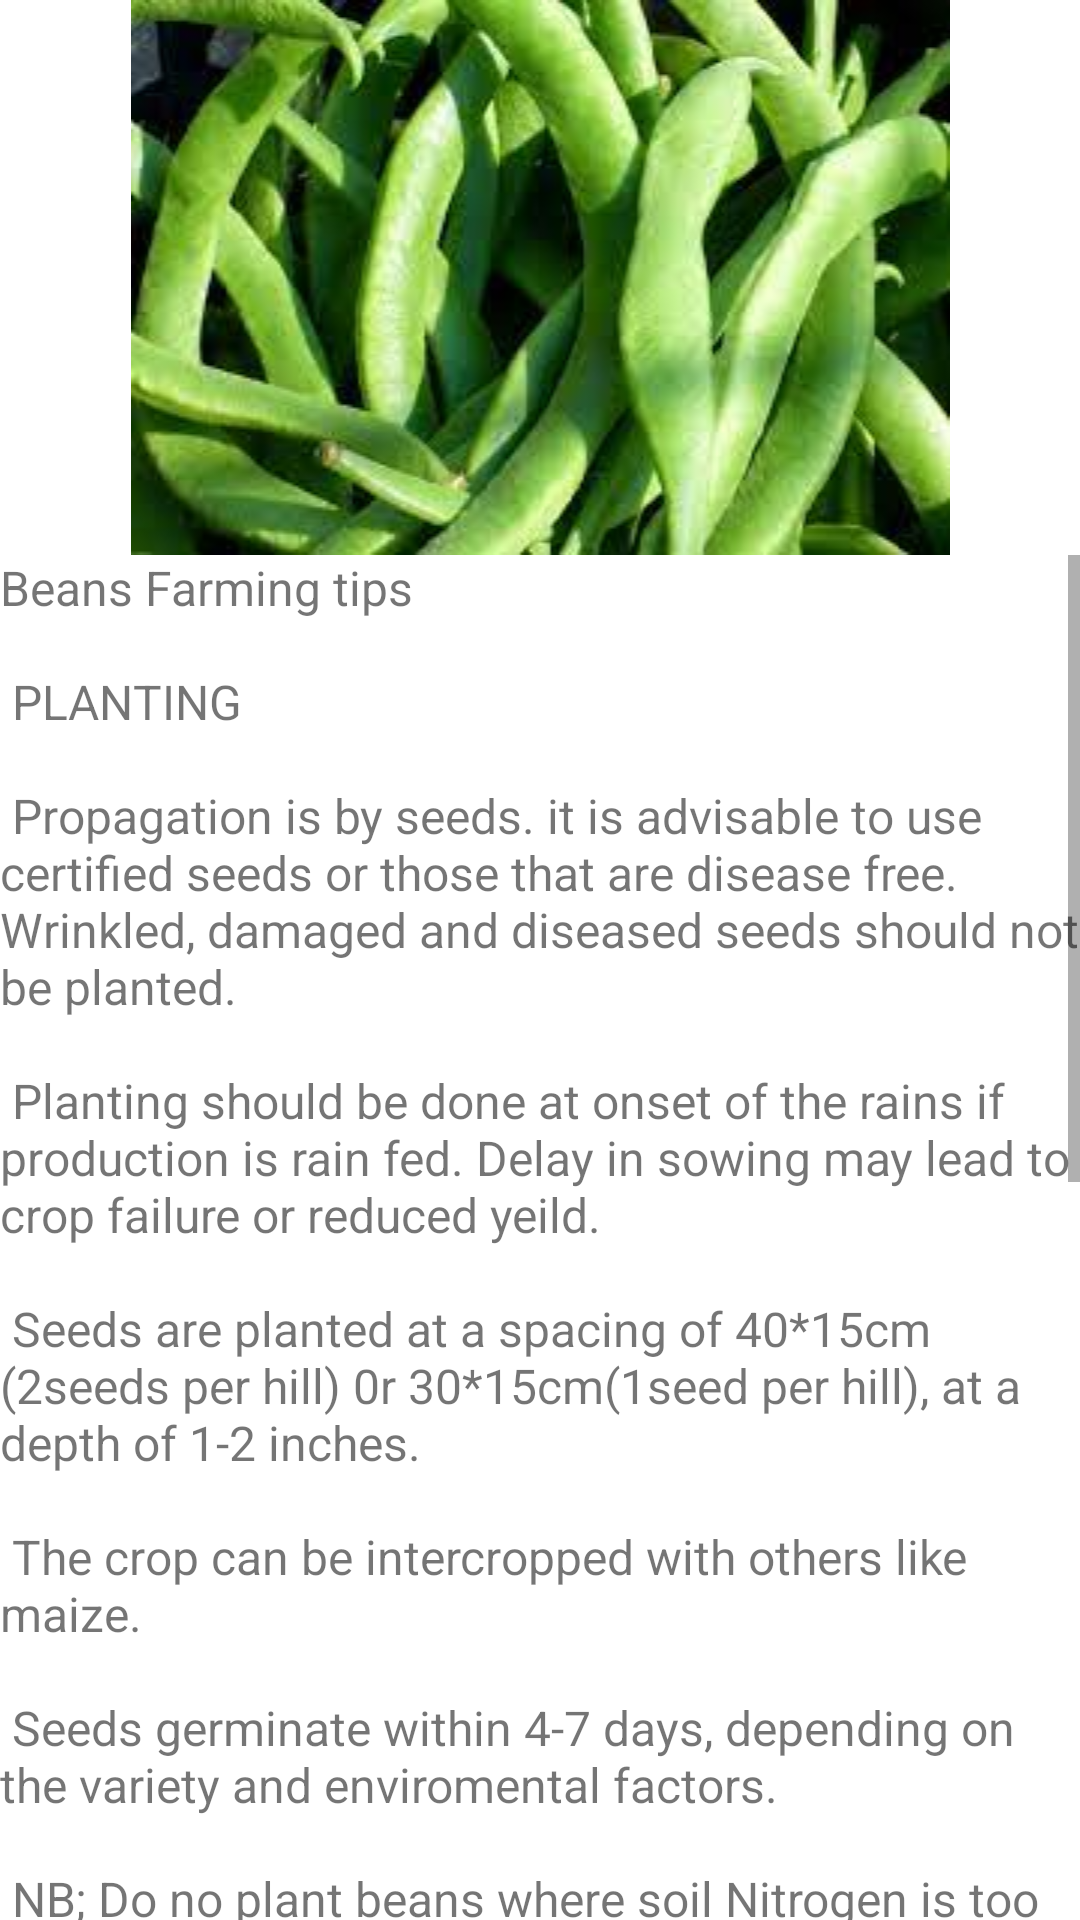

This screen was rendered from an Android layout file. Write that file and the resources it references.
<!-- AndroidManifest.xml: application theme Theme.MyFarmUg -->
<!-- res/layout/activity_beans.xml -->
<?xml version="1.0" encoding="utf-8"?>
<LinearLayout xmlns:android="http://schemas.android.com/apk/res/android" xmlns:app="http://schemas.android.com/apk/res-auto"
    xmlns:tools="http://schemas.android.com/tools"
    android:layout_width="match_parent"
    android:layout_height="match_parent"
    android:orientation="vertical"
    tools:context=".Beans">
<ImageView
    android:layout_width="match_parent"
    android:layout_height="wrap_content"
    android:src="@drawable/bean"/>
    <ScrollView
        android:layout_width="wrap_content"
        android:layout_height="wrap_content">
        <TextView
            android:layout_width="match_parent"
            android:layout_height="wrap_content"
            android:textSize="16dp"
            android:text="@string/beans"
            />
    </ScrollView>
</LinearLayout>
<!-- resources referenced by this layout -->
<resources>
  <!-- drawable bean: jpg bitmap (drawable, 9712 bytes) -->
  <string name="beans">
         Beans Farming tips\n
          \n
          PLANTING\n
          \n
          Propagation is by seeds. it is advisable to use certified seeds or those that are disease free. Wrinkled, damaged and diseased seeds should not be planted.\n
          \n
          Planting should be done at onset of the rains if production is rain fed. Delay in sowing may lead to crop failure or reduced yeild.\n
          \n
          Seeds are planted at a spacing of 40*15cm (2seeds per hill) 0r 30*15cm(1seed per hill), at a depth of 1-2 inches.\n
          \n
          The crop can be intercropped with others like maize.\n
          \n
          Seeds germinate within 4-7 days, depending on the variety and enviromental factors.\n
          \n
          NB; Do no plant beans where soil Nitrogen is too high or whre green manure crops wre gron. this is because, the crops will produce green foliage with very fer benas.\n
          \n
          ATTACKS and CONTROLS\n
          \n
  
          1. Alnernaria leafe spot.\n
          \n
          Plants in nitrogen and potassium deficients soils are more susceptible\n
          Plant beans in fertile soils.
          \n
          2. Anthranose.\n
          Disease tranmitted throug infected seed.\n
          \n
          Remove crop debris from farm.\n
          \n
          Plant resistant varieties\n
          \n
          Use certified disease free seed and lastly avoid sprinkler irrigation, water plants at base.\n
          \n
          3. Bacteria Blight\n
          \n
          Disease can be introduced by contaminated seed.\n
          \n
          Plant resistant varieties.\n
          \n
          Treat seeds with an appropriate antibiotics
      </string>
  <style name="Theme.MyFarmUg" parent="Theme.MaterialComponents.DayNight.DarkActionBar">
          
          <item name="colorPrimary">@color/purple_500</item>
          <item name="colorPrimaryVariant">@color/purple_700</item>
          <item name="colorOnPrimary">@color/white</item>
          
          <item name="colorSecondary">@color/teal_200</item>
          <item name="colorSecondaryVariant">@color/teal_700</item>
          <item name="colorOnSecondary">@color/black</item>
          
          <item name="android:statusBarColor" tools:targetApi="l">?attr/colorPrimaryVariant</item>
          
      </style>
  <!-- not gathered from this repository: default colours our renderer supplied (Android Studio template values) -->
  <color name="purple_500">#FF6200EE</color>
  <color name="purple_700">#FF3700B3</color>
  <color name="teal_200">#FF03DAC5</color>
  <color name="teal_700">#FF018786</color>
  <color name="black">#FF000000</color>
  <color name="white">#FFFFFFFF</color>
</resources>
